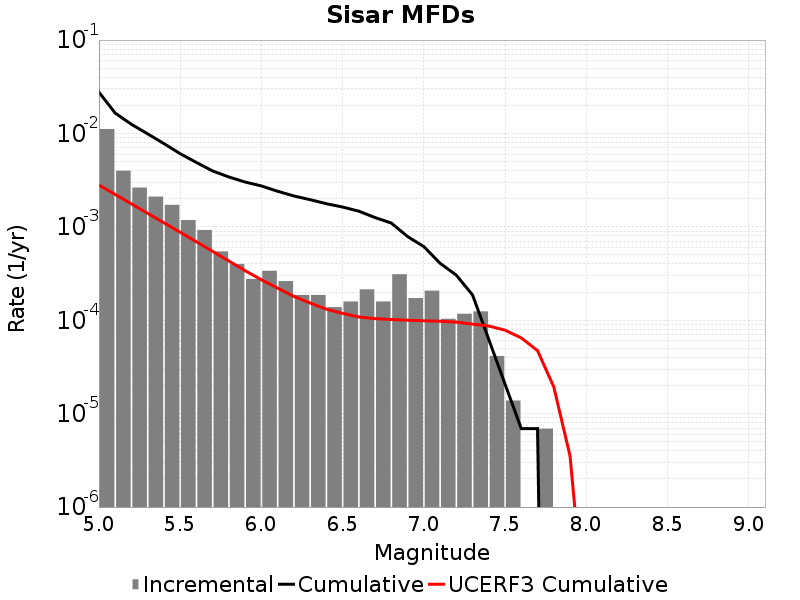

The table this chart was drawn from, first rows:
Magnitude, Incremental Rate, Cumulative Rate, UCERF3 Cumulative Rate
5.05, 0.01115, 0.02768, 0.002801
5.15, 0.003994, 0.01653, 0.002222
5.25, 0.002632, 0.01253, 0.001761
5.35, 0.002107, 0.009901, 0.001396
5.45, 0.00172, 0.007794, 0.001106
5.55, 0.001181, 0.006073, 8.7503466E-4
5.65, 9.2584617E-4, 0.004892, 6.9185736E-4
5.75, 5.458347E-4, 0.003966, 5.463545E-4
5.85, 4.007394E-4, 0.00342, 4.3077747E-4
5.95, 2.7637198E-4, 0.003019, 3.3897135E-4
6.05, 3.385557E-4, 0.002743, 2.7171636E-4
6.15, 2.625534E-4, 0.002404, 2.2070386E-4
6.25, 1.865511E-4, 0.002142, 1.801832E-4
6.35, 1.865511E-4, 0.001955, 1.5302181E-4
6.45, 1.3818599E-4, 0.001769, 1.3144675E-4
6.55, 1.589139E-4, 0.001631, 1.1844325E-4
6.65, 2.141883E-4, 0.001472, 1.08370594E-4
6.75, 1.589139E-4, 0.001257, 1.0410331E-4
6.85, 3.109185E-4, 0.001099, 1.019313E-4
6.95, 1.727325E-4, 7.876602E-4, 1.0011374E-4
7.05, 2.07279E-4, 6.149277E-4, 9.866734E-5
7.15, 1.036395E-4, 4.0764868E-4, 9.758194E-5
7.25, 1.174581E-4, 3.0400918E-4, 9.556722E-5
7.35, 1.243674E-4, 1.865511E-4, 9.092964E-5
7.45, 4.1455798E-5, 6.21837E-5, 8.6806205E-5
7.55, 1.38186E-5, 2.0727899E-5, 7.827063E-5
7.65, 0.0, 6.9093E-6, 6.4752596E-5
7.75, 6.9093E-6, 6.9093E-6, 4.7268553E-5
7.85, 0.0, 0.0, 1.9367184E-5
7.95, 0.0, 0.0, 3.5367711E-6
8.05, 0.0, 0.0, 4.77152E-8
8.15, 0.0, 0.0, 0.0
8.25, 0.0, 0.0, 0.0
8.35, 0.0, 0.0, 0.0
8.45, 0.0, 0.0, 0.0
8.55, 0.0, 0.0, 0.0
8.65, 0.0, 0.0, 0.0
8.75, 0.0, 0.0, 0.0
8.85, 0.0, 0.0, 0.0
8.95, 0.0, 0.0, 0.0
9.05, 0.0, 0.0, 0.0
